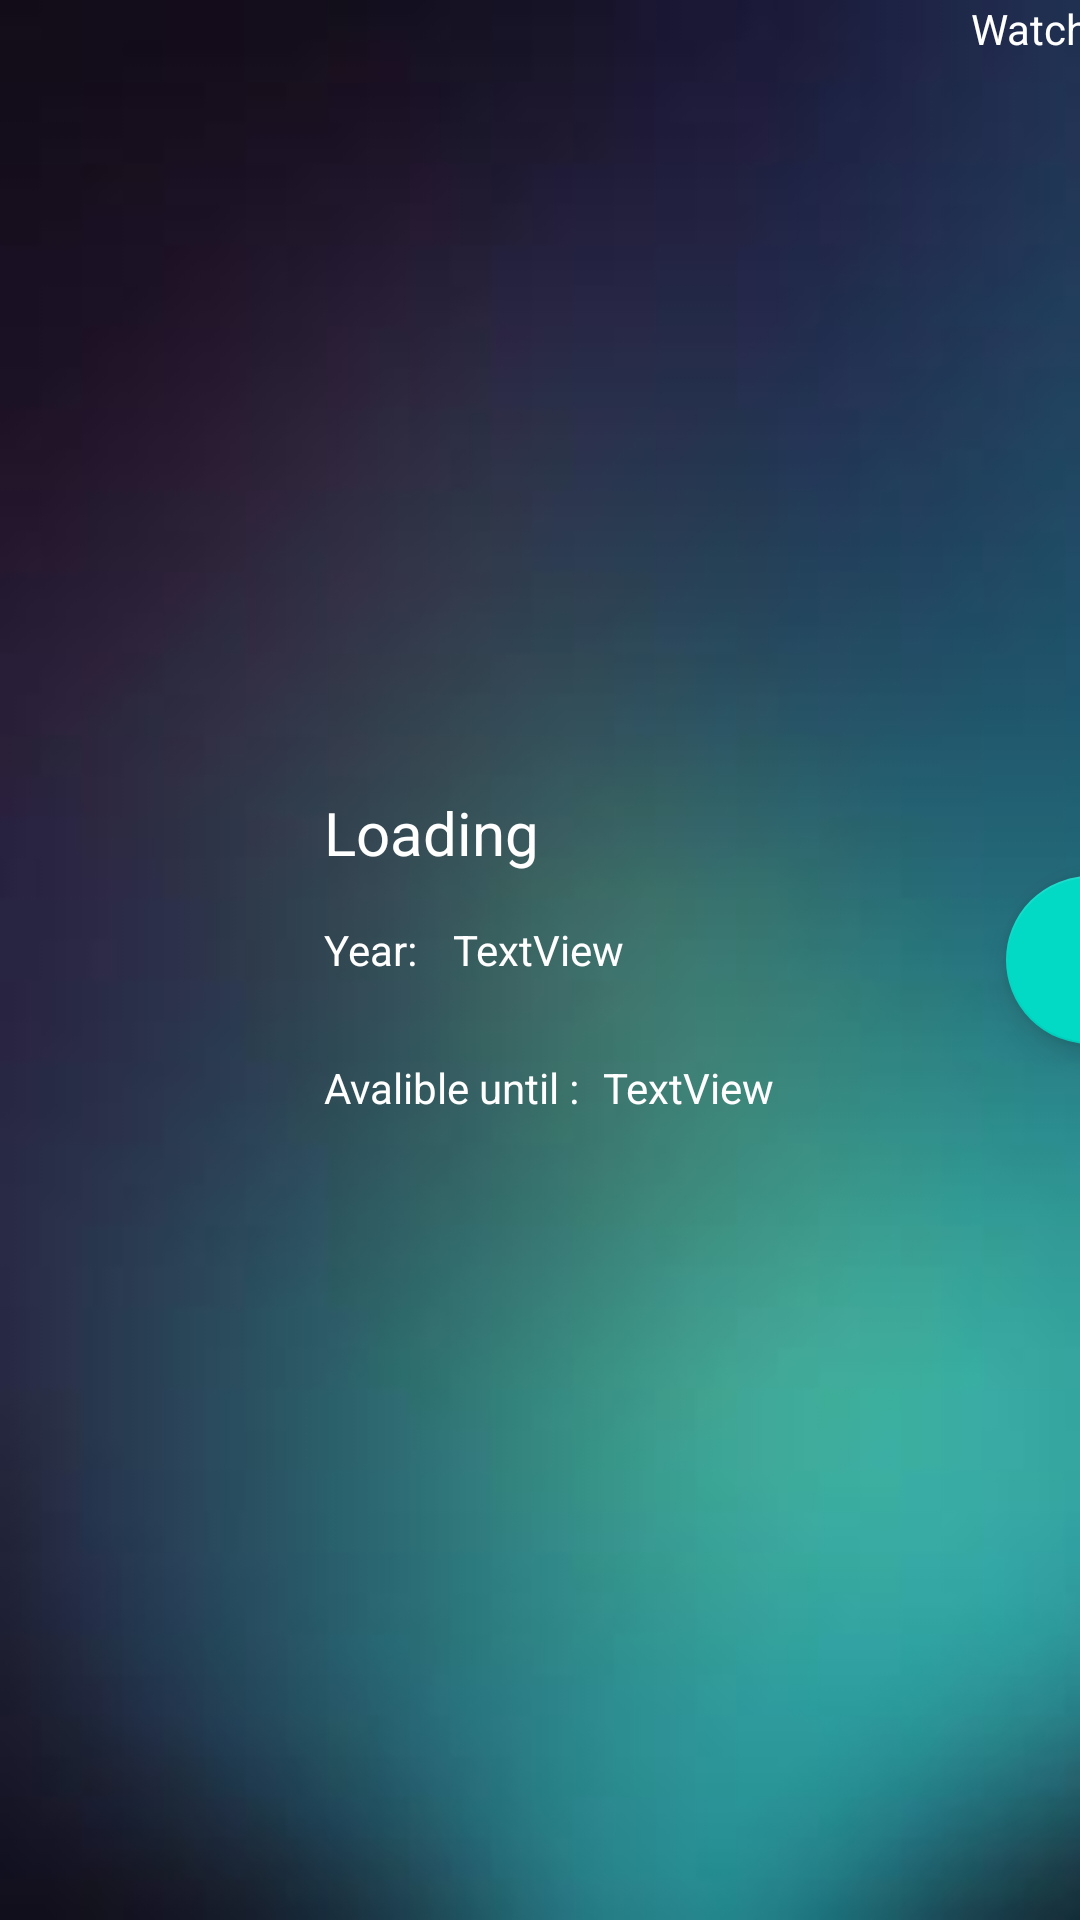

Reconstruct the res/layout file that produces this screen, plus the resources it refers to.
<!-- AndroidManifest.xml: application theme AppTheme -->
<!-- res/layout/my_movies_view.xml -->
<?xml version="1.0" encoding="utf-8"?>
<LinearLayout xmlns:android="http://schemas.android.com/apk/res/android"
    xmlns:app="http://schemas.android.com/apk/res-auto"
    xmlns:tools="http://schemas.android.com/tools"
    android:layout_width="match_parent"
    android:layout_height="130dp"
    android:orientation="vertical">

    <androidx.constraintlayout.widget.ConstraintLayout
        android:layout_width="match_parent"
        android:layout_height="match_parent">

        <ImageView
            android:id="@+id/movieImage"
            android:layout_width="80dp"
            android:layout_height="120dp"
            android:layout_marginStart="8dp"
            app:layout_constraintBottom_toBottomOf="parent"
            app:layout_constraintEnd_toEndOf="parent"
            app:layout_constraintHorizontal_bias="0.0"
            app:layout_constraintStart_toStartOf="parent"
            app:layout_constraintTop_toTopOf="parent"
            app:srcCompat="@drawable/custom_profile_movies_24dp" />

        <androidx.constraintlayout.widget.ConstraintLayout
            android:id="@+id/constraintLayout"
            android:layout_width="230dp"
            android:layout_height="120dp"
            android:layout_marginStart="8dp"
            app:layout_constraintBottom_toBottomOf="@+id/movieImage"
            app:layout_constraintStart_toEndOf="@+id/movieImage"
            app:layout_constraintTop_toTopOf="@+id/movieImage"
            app:layout_constraintVertical_bias="1.0">

            <TextView
                android:id="@+id/Title"
                android:layout_width="wrap_content"
                android:layout_height="wrap_content"
                android:layout_marginStart="12dp"
                android:layout_marginTop="4dp"
                android:text="Loading"
                android:textSize="20sp"
                app:layout_constraintStart_toStartOf="parent"
                app:layout_constraintTop_toTopOf="parent" />

            <TextView
                android:id="@+id/yearValue"
                android:layout_width="wrap_content"
                android:layout_height="wrap_content"
                android:layout_marginStart="12dp"
                android:text="TextView"
                app:layout_constraintBottom_toBottomOf="@+id/textView9"
                app:layout_constraintStart_toEndOf="@+id/textView9"
                app:layout_constraintTop_toTopOf="@+id/textView9"
                app:layout_constraintVertical_bias="0.0" />

            <TextView
                android:id="@+id/textView11"
                android:layout_width="wrap_content"
                android:layout_height="wrap_content"
                android:layout_marginStart="12dp"
                android:layout_marginBottom="8dp"
                android:text="Avalible until :"
                app:layout_constraintBottom_toBottomOf="parent"
                app:layout_constraintStart_toStartOf="parent" />

            <TextView
                android:id="@+id/dueDateValue"
                android:layout_width="wrap_content"
                android:layout_height="wrap_content"
                android:layout_marginStart="8dp"
                android:text="TextView"
                app:layout_constraintBottom_toBottomOf="@+id/textView11"
                app:layout_constraintStart_toEndOf="@+id/textView11"
                app:layout_constraintTop_toTopOf="@+id/textView11" />

            <TextView
                android:id="@+id/textView9"
                android:layout_width="wrap_content"
                android:layout_height="wrap_content"
                android:layout_marginStart="12dp"
                android:layout_marginTop="8dp"
                android:text="Year:"
                app:layout_constraintBottom_toTopOf="@+id/textView11"
                app:layout_constraintStart_toStartOf="parent"
                app:layout_constraintTop_toBottomOf="@+id/Title"
                app:layout_constraintVertical_bias="0.228" />

        </androidx.constraintlayout.widget.ConstraintLayout>

        <TextView
            android:id="@+id/textView"
            android:layout_width="wrap_content"
            android:layout_height="wrap_content"
            android:text="Watch Movie"
            app:layout_constraintEnd_toEndOf="@+id/playMovie"
            app:layout_constraintHorizontal_bias="0.48"
            app:layout_constraintStart_toStartOf="@+id/playMovie"
            tools:layout_editor_absoluteY="95dp" />

        <com.google.android.material.floatingactionbutton.FloatingActionButton
            android:id="@+id/playMovie"
            android:layout_width="wrap_content"
            android:layout_height="wrap_content"
            android:layout_marginStart="12dp"
            android:layout_marginTop="12dp"
            android:layout_marginEnd="12dp"
            android:layout_marginBottom="12dp"
            android:clickable="true"
            app:layout_constraintBottom_toBottomOf="parent"
            app:layout_constraintEnd_toEndOf="parent"
            app:layout_constraintHorizontal_bias="0.058"
            app:layout_constraintStart_toEndOf="@+id/constraintLayout"
            app:layout_constraintTop_toTopOf="parent"
            app:srcCompat="@drawable/custom_ic_movie_play_24dp" />

    </androidx.constraintlayout.widget.ConstraintLayout>

</LinearLayout>
<!-- resources referenced by this layout -->
<resources>
  <style name="AppTheme" parent="Theme.MaterialComponents.Light">
          <item name="colorPrimary">@color/colorPrimary</item>
          <item name="colorPrimaryDark">@color/black</item>
          <item name="colorAccent">@color/colorAccent</item>
  
          <item name="android:windowBackground">@drawable/background_theme_image</item>
          <item name="android:textColorTertiary">@color/white</item>
      </style>
  <color name="colorPrimary">#008577</color>
  <color name="black">#FF000000</color>
  <color name="colorAccent">#D81B60</color>
  <!-- drawable background_theme_image: jpg bitmap (drawable, 3693 bytes) -->
  <color name="white">#FFFFFFFF</color>
</resources>
